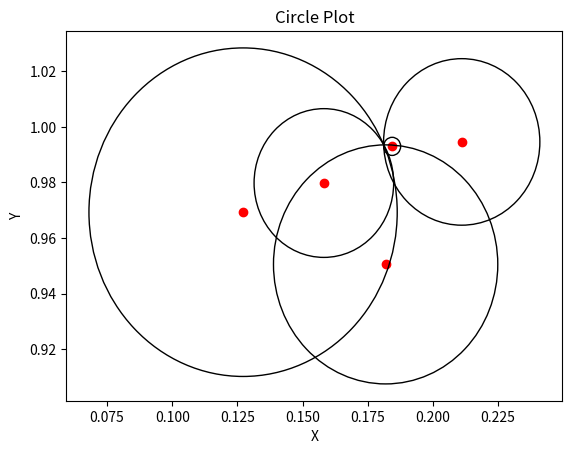

Generate this figure with matplotlib:
import matplotlib.pyplot as plt

data = [
    [3312, 0.00326172262793546, [0.1844, 0.993], 0.0032001986728229515],
    [8263, 0.026779505762861894, [0.1582, 0.9798], 0.02601446945616992],
    [5100, 0.029980562476618906, [0.2111, 0.9946], 0.029445493748564866],
    [1842, 0.04303549577833043, [0.1819, 0.9505], 0.02966330909945973],
    [2284, 0.05914726082581786, [0.1272, 0.9693], 0.058151010445953055]
]


# data = [
#     [3312, [0.1844, 0.993], 0.00326172262793546], 
#     [5233, [0.1781, 0.998], 0.005429074173440355],
#     [247, [0.1822, 0.9861], 0.007506607180706293],
#     [8286, [0.1838, 0.9787], 0.015013911002986826],
#     [6626, [0.1989, 0.9959], 0.017902269307161704]
# ]


# Extracting the radius and center values
radius = [item[1] for item in data]
center_x = [item[2][0] for item in data]
center_y = [item[2][1] for item in data]

# Plotting the circles and center points
fig, ax = plt.subplots()
for i in range(len(data)):
    circle = plt.Circle((center_x[i], center_y[i]), radius[i], fill=False)
    ax.add_patch(circle)
    ax.scatter(center_x[i], center_y[i], color='red', marker='o')

# Setting the plot limits
# ax.set_xlim(0.0, 0.3)
# ax.set_ylim(0.8, 1.1)
ax.autoscale()


# Adding labels and title
ax.set_xlabel('X')
ax.set_ylabel('Y')
ax.set_title('Circle Plot')

# Displaying the plot
plt.show()

